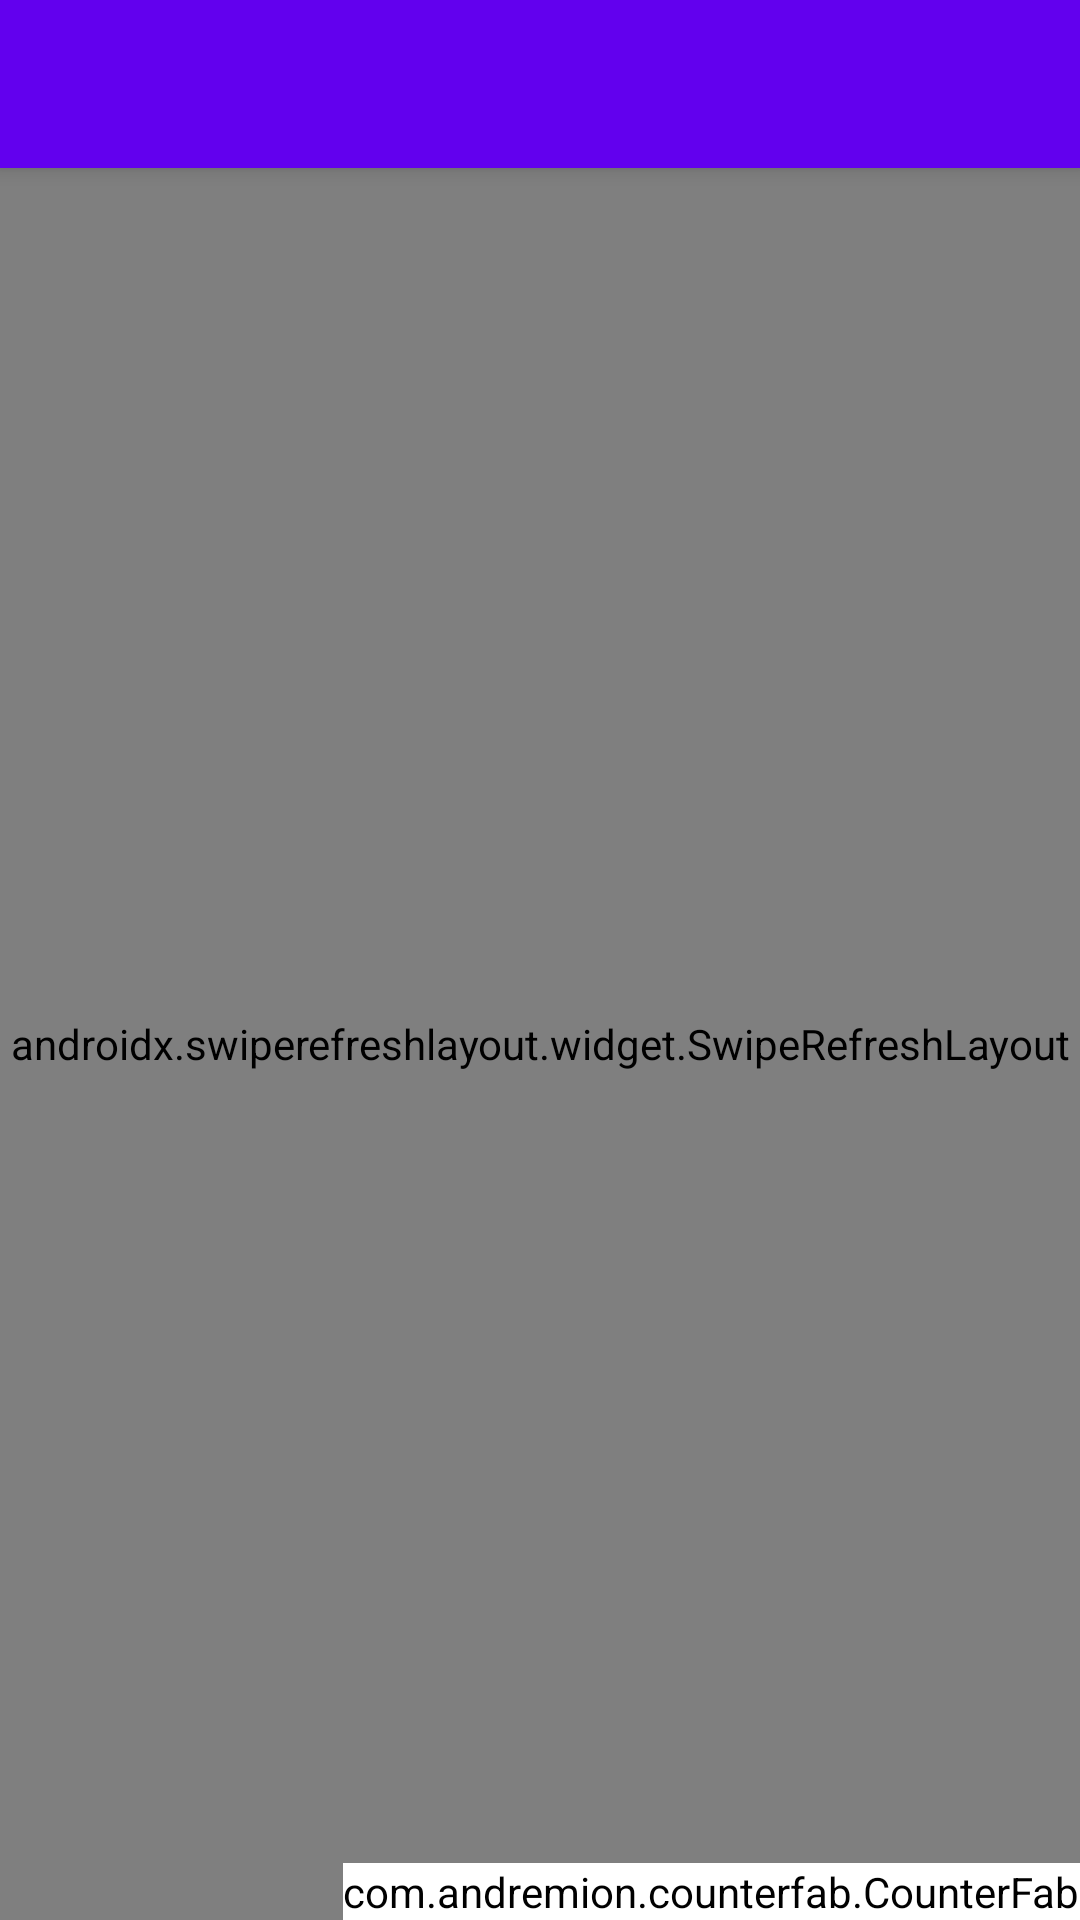

This screen was rendered from an Android layout file. Write that file and the resources it references.
<!-- AndroidManifest.xml: fallback theme Theme.MaterialComponents.DayNight.NoActionBar -->
<!-- res/layout/activity_home.xml -->
<?xml version="1.0" encoding="utf-8"?>
<androidx.drawerlayout.widget.DrawerLayout xmlns:android="http://schemas.android.com/apk/res/android"
    xmlns:app="http://schemas.android.com/apk/res-auto"
    xmlns:tools="http://schemas.android.com/tools"
    android:id="@+id/drawer_layout"
    android:layout_width="match_parent"
    android:layout_height="match_parent"
    android:fitsSystemWindows="true"
    tools:openDrawer="start">

    <include
        layout="@layout/app_bar_home"
        android:layout_width="match_parent"
        android:layout_height="match_parent"
        />

    <com.google.android.material.navigation.NavigationView
        android:id="@+id/nav_view"
        android:layout_width="wrap_content"
        android:layout_height="match_parent"
        android:layout_gravity="start"
        android:fitsSystemWindows="true"
        />

</androidx.drawerlayout.widget.DrawerLayout>
<!-- res/layout/app_bar_home.xml (included above) -->
<?xml version="1.0" encoding="utf-8"?>
<androidx.coordinatorlayout.widget.CoordinatorLayout xmlns:android="http://schemas.android.com/apk/res/android"
    xmlns:app="http://schemas.android.com/apk/res-auto"
    xmlns:tools="http://schemas.android.com/tools"
    android:layout_width="match_parent"
    android:layout_height="match_parent"
    tools:context=".Home">

    <com.google.android.material.appbar.AppBarLayout
        android:layout_width="match_parent"
        android:layout_height="wrap_content"
        android:theme="@style/AppTheme.AppBarOverlay">

        <androidx.appcompat.widget.Toolbar
            android:id="@+id/toolbar"
            android:layout_width="match_parent"
            android:layout_height="?attr/actionBarSize"
            android:background="?attr/colorPrimary"
            app:popupTheme="@style/AppTheme.PopupOverlay" />

    </com.google.android.material.appbar.AppBarLayout>

    <include layout="@layout/content_home" />

    <com.andremion.counterfab.CounterFab
        android:id="@+id/fab"
        android:layout_width="wrap_content"
        android:layout_height="wrap_content"
        android:layout_gravity="bottom|end"
        android:layout_margin="@dimen/fab_margin"
        app:backgroundTint="@android:color/white"
        app:srcCompat="@drawable/ic_shopping_cart_black_24dp" />

</androidx.coordinatorlayout.widget.CoordinatorLayout>
<!-- res/layout/content_home.xml (included above) -->
<?xml version="1.0" encoding="utf-8"?>
<androidx.swiperefreshlayout.widget.SwipeRefreshLayout xmlns:android="http://schemas.android.com/apk/res/android"
    xmlns:app="http://schemas.android.com/apk/res-auto"
    xmlns:tools="http://schemas.android.com/tools"
    android:id="@+id/swipe_layout"
    android:layout_width="match_parent"
    android:layout_height="match_parent"
    app:layout_behavior="@string/appbar_scrolling_view_behavior"
    tools:context=".Home">
    <LinearLayout
        android:orientation="vertical"
        android:layout_width="match_parent"
        android:layout_height="wrap_content">

        <com.daimajia.slider.library.SliderLayout
            android:id="@+id/slider"
            android:layout_width="match_parent"
            android:layout_height="200dp">


        </com.daimajia.slider.library.SliderLayout>
        <androidx.recyclerview.widget.RecyclerView
            android:id="@+id/recycler_menu"
            android:scrollbars="vertical"
            android:layout_width="match_parent"
            android:layout_height="match_parent">
        </androidx.recyclerview.widget.RecyclerView>
    </LinearLayout>
</androidx.swiperefreshlayout.widget.SwipeRefreshLayout>
<!-- resources referenced by this layout -->
<resources>
  <style name="AppTheme.AppBarOverlay" parent="ThemeOverlay.AppCompat.Dark.ActionBar" />
  <style name="AppTheme.PopupOverlay" parent="ThemeOverlay.AppCompat.Light" />
</resources>
